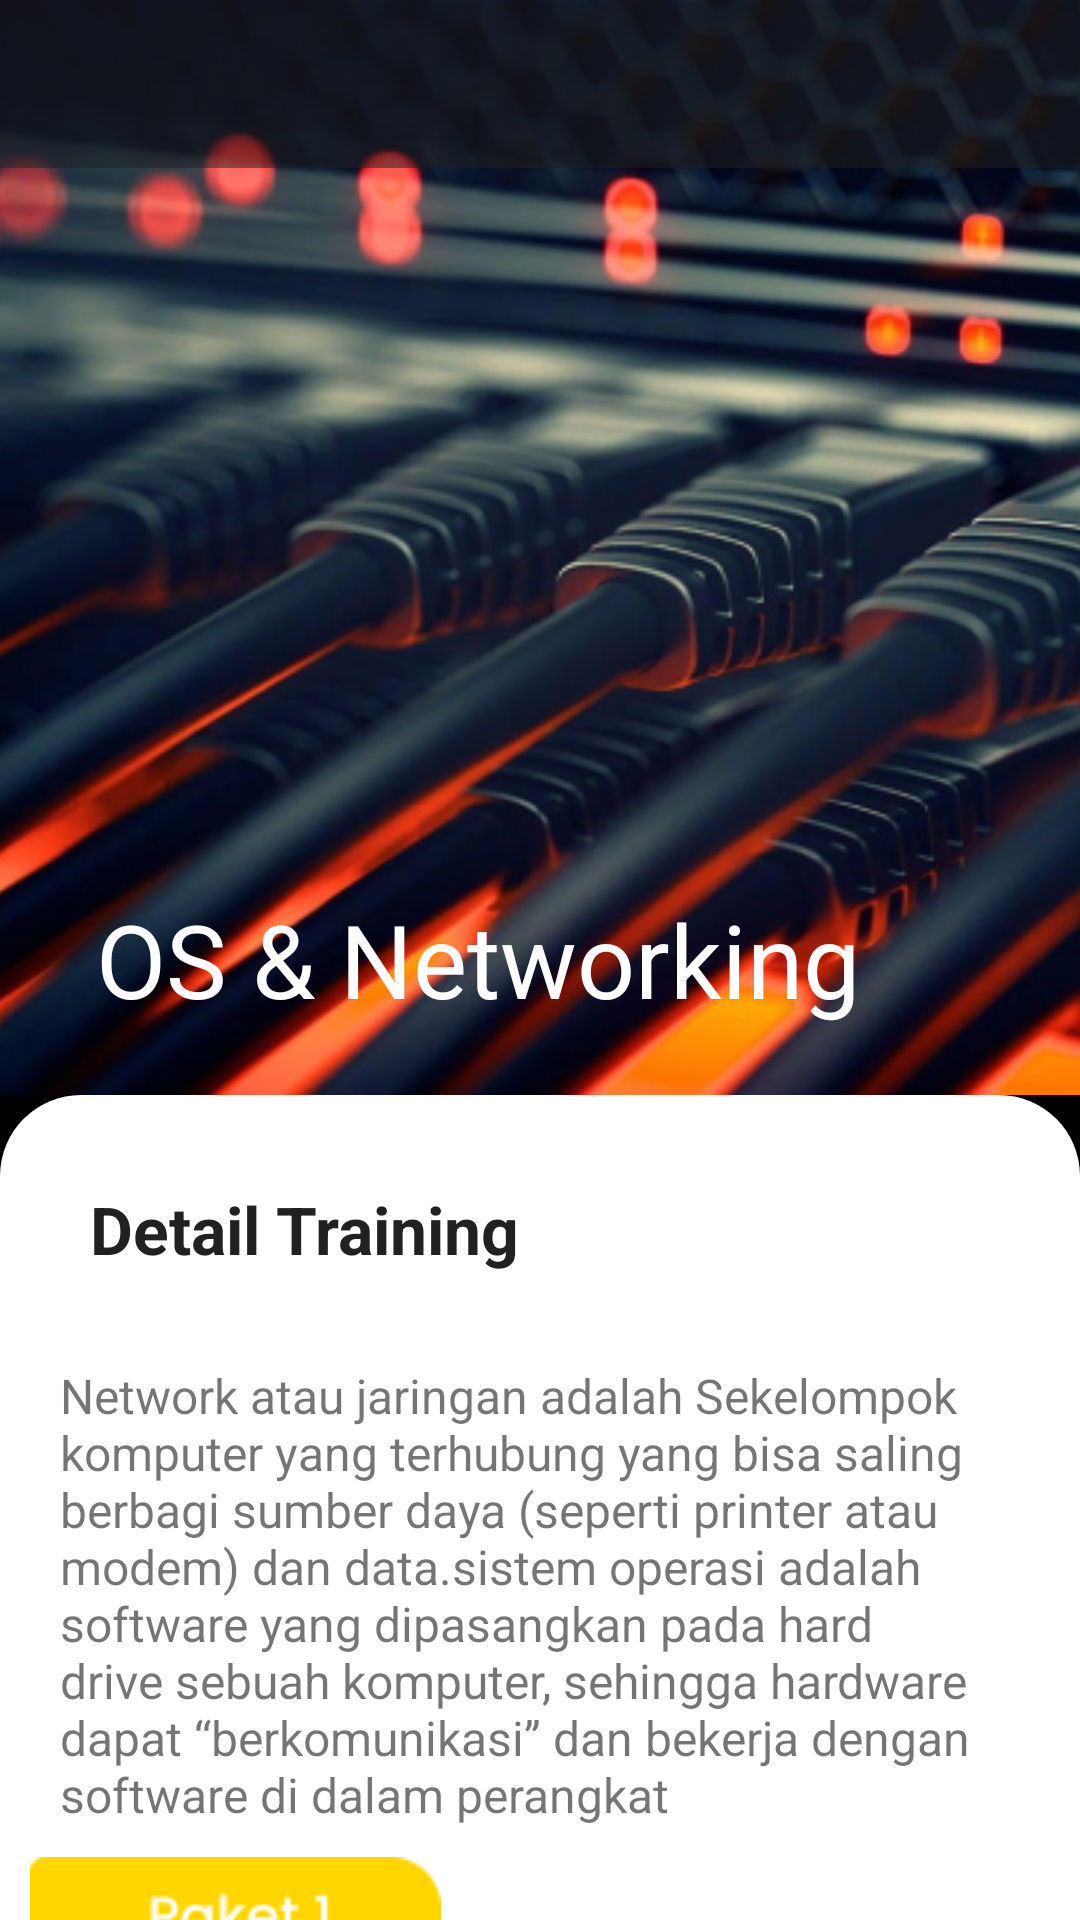

The Android layout XML behind this screen, and the referenced resources:
<!-- AndroidManifest.xml: application theme Theme.JITC -->
<!-- res/layout/activity_os_network.xml -->
<?xml version="1.0" encoding="utf-8"?>
<androidx.coordinatorlayout.widget.CoordinatorLayout xmlns:android="http://schemas.android.com/apk/res/android"
    xmlns:app="http://schemas.android.com/apk/res-auto"
    xmlns:tools="http://schemas.android.com/tools"
    android:layout_width="match_parent"
    android:layout_height="match_parent"
    android:background="@color/black"
    android:fitsSystemWindows="true"
    tools:context="com.jitcproject.jitc.Course.OsNetworkActivity">

    <com.google.android.material.appbar.AppBarLayout
        android:id="@+id/AppbarLayout"
        android:layout_width="match_parent"
        android:layout_height="365dp"
        android:fitsSystemWindows="true"
        android:theme="@style/ThemeOverlay.MaterialComponents.Dark">

        <com.google.android.material.appbar.CollapsingToolbarLayout
            android:id="@+id/collapsingToolbar"
            android:layout_width="match_parent"
            android:layout_height="match_parent"
            android:fitsSystemWindows="true"
            app:contentScrim="@color/blackTransparent"
            app:layout_scrollFlags="scroll|exitUntilCollapsed|snap"
            app:title="@string/os">

            <ImageView
                android:layout_width="match_parent"
                android:layout_height="match_parent"
                android:contentDescription="@string/os"
                android:fitsSystemWindows="true"
                android:scaleType="centerCrop"
                android:src="@drawable/bg_os"
                app:layout_collapseMode="parallax" />

            <View
                android:layout_width="wrap_content"
                android:layout_height="100dp"
                android:layout_gravity="bottom"
                android:background="@drawable/title_background"/>

            <androidx.appcompat.widget.Toolbar
                android:id="@+id/toolbar"
                android:layout_width="match_parent"
                android:layout_height="?actionBarSize"
                android:background="@color/colorDesainGrafis1"
                android:contentDescription="@string/os"
                app:contentInsetStart="0dp"
                app:contentInsetStartWithNavigation="0dp"
                app:layout_collapseMode="pin"
                app:popupTheme="@style/Theme.MaterialComponents.Light" />


        </com.google.android.material.appbar.CollapsingToolbarLayout>

    </com.google.android.material.appbar.AppBarLayout>

    <androidx.core.widget.NestedScrollView
        android:layout_width="match_parent"
        android:layout_height="match_parent"
        android:background="@drawable/bg_shape"
        android:overScrollMode="never"
        app:layout_behavior="com.google.android.material.appbar.AppBarLayout$ScrollingViewBehavior">

        <LinearLayout
            android:layout_width="match_parent"
            android:layout_height="wrap_content"
            android:orientation="vertical"
            android:padding="10sp">

            <TextView
                android:layout_width="match_parent"
                android:layout_height="wrap_content"
                android:padding="20sp"
                android:text="@string/detail_training"
                android:textColor="#212121"
                android:textSize="22sp"
                android:textStyle="bold" />

            <TextView
                android:layout_width="match_parent"
                android:layout_height="wrap_content"
                android:padding="10sp"
                android:text="@string/detail_os"
                android:textSize="16sp" />

            <ImageView
                android:layout_width="wrap_content"
                android:layout_height="wrap_content"
                android:src="@drawable/paket1"
                android:contentDescription="@null" />

            <TextView
                android:layout_width="match_parent"
                android:layout_height="wrap_content"
                android:padding="10sp"
                android:text="@string/detail_os1"
                android:textSize="16sp" />

            <ImageView
                android:layout_width="wrap_content"
                android:layout_height="wrap_content"
                android:src="@drawable/paket2"
                android:contentDescription="@null" />

            <TextView
                android:layout_width="match_parent"
                android:layout_height="wrap_content"
                android:padding="10sp"
                android:text="@string/detail_os2"
                android:textSize="16sp" />

            <ImageView
                android:layout_width="wrap_content"
                android:layout_height="wrap_content"
                android:src="@drawable/paket3"
                android:contentDescription="@null" />

            <TextView
                android:layout_width="match_parent"
                android:layout_height="wrap_content"
                android:padding="10sp"
                android:text="@string/detail_os3"
                android:textSize="16sp" />

            <ImageView
                android:layout_width="wrap_content"
                android:layout_height="wrap_content"
                android:src="@drawable/paket4"
                android:contentDescription="@null" />

            <TextView
                android:layout_width="match_parent"
                android:layout_height="wrap_content"
                android:padding="10sp"
                android:text="@string/detail_os4"
                android:textSize="16sp" />

            <ImageView
                android:layout_width="wrap_content"
                android:layout_height="wrap_content"
                android:src="@drawable/paket5"
                android:contentDescription="@null" />

            <TextView
                android:layout_width="match_parent"
                android:layout_height="wrap_content"
                android:padding="10sp"
                android:text="@string/detail_os5"
                android:textSize="16sp" />

        </LinearLayout>
    </androidx.core.widget.NestedScrollView>
</androidx.coordinatorlayout.widget.CoordinatorLayout>
<!-- resources referenced by this layout -->
<resources>
  <color name="black">#FF000000</color>
  <color name="blackTransparent">#80000000</color>
  <color name="colorDesainGrafis1">#80212121</color>
  <!-- drawable bg_os: png bitmap (drawable, 239002 bytes) -->
  <!-- drawable bg_shape (drawable) -->
  <?xml version="1.0" encoding="utf-8"?>
  <shape xmlns:android="http://schemas.android.com/apk/res/android">
      <solid android:color="#ffffff">
      </solid>
      <corners android:topLeftRadius="27dp"
          android:topRightRadius="27dp">
      </corners>
  </shape>
  <!-- drawable paket1: png bitmap (drawable, 1202 bytes) -->
  <!-- drawable paket2: png bitmap (drawable, 1376 bytes) -->
  <!-- drawable paket3: png bitmap (drawable, 1400 bytes) -->
  <!-- drawable paket4: png bitmap (drawable, 1301 bytes) -->
  <!-- drawable paket5: png bitmap (drawable, 1327 bytes) -->
  <string name="detail_os">Network atau jaringan adalah Sekelompok komputer yang terhubung yang bisa saling berbagi sumber daya (seperti printer atau modem) dan data.sistem operasi adalah software yang dipasangkan pada hard drive sebuah komputer, sehingga hardware dapat “berkomunikasi” dan bekerja dengan software di dalam perangkat</string>
  <string name="detail_os1">Dapat melakukan berbagai macam manajemen service dalam Windows 2003 Server</string>
  <string name="detail_os2">Dapat menggunakan Linux sebagai sistem operasi alternatif Microsoft Windows</string>
  <string name="detail_os3">Dapat melakukan administrasi jaringan pada server yang berbasis Linux</string>
  <string name="detail_os4">Dapat melakukan instalasi jaringan WiFi dalam waktu yang cepat</string>
  <string name="detail_os5">Dapat melakukan instalasi jaringan secara lengkap dari hardware sampai konfigurasi secara software untuk skala SOHO</string>
  <string name="detail_training">Detail Training</string>
  <string name="os">OS &amp; Networking</string>
  <style name="Theme.JITC" parent="Theme.MaterialComponents.Light.NoActionBar">
          
          <item name="colorPrimary">@color/colorPrimaryDark</item>
          <item name="colorPrimaryVariant">@color/purple_700</item>
          <item name="colorOnPrimary">@color/white</item>
          
          <item name="colorSecondary">@color/teal_200</item>
          <item name="colorSecondaryVariant">@color/teal_700</item>
          <item name="colorOnSecondary">@color/black</item>
          
          <item name="android:statusBarColor" tools:targetApi="l">?attr/colorPrimaryVariant</item>
          
      </style>
  <color name="colorPrimaryDark">#5843BE</color>
  <color name="purple_700">#FF3700B3</color>
  <color name="white">#FFFFFFFF</color>
  <color name="teal_200">#FF03DAC5</color>
  <color name="teal_700">#FF018786</color>
</resources>
